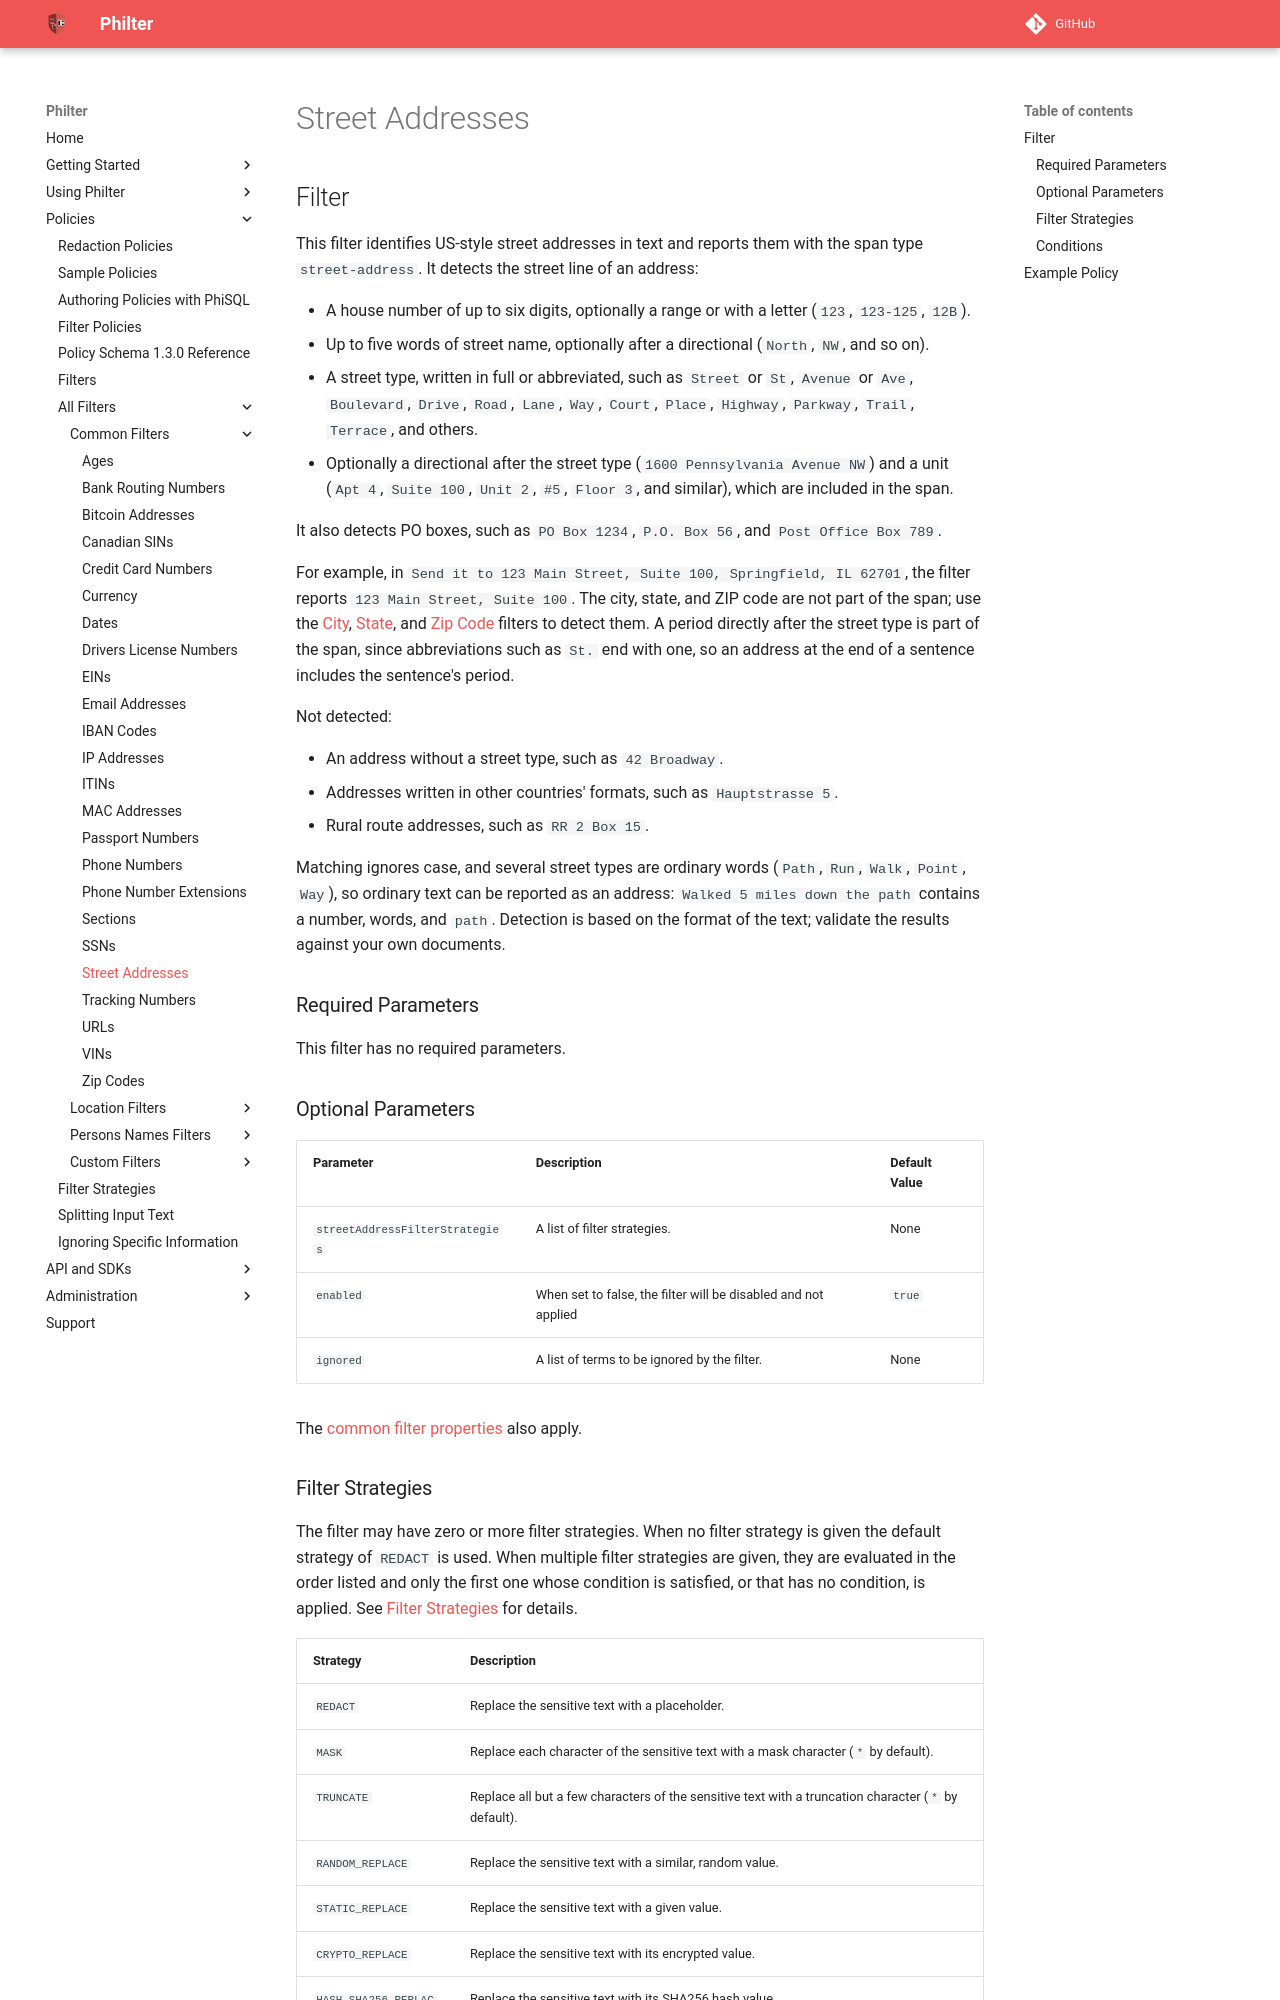

repository: philterd/philter · page: 4.0.2/policies/filters/common_filters/street-address.html · generator: mkdocs

# Street Addresses

## Filter

This filter identifies US-style street addresses in text and reports them with the span type `street-address`. It detects the street line of an address:

* A house number of up to six digits, optionally a range or with a letter (`123`, `123-125`, `12B`).
* Up to five words of street name, optionally after a directional (`North`, `NW`, and so on).
* A street type, written in full or abbreviated, such as `Street` or `St`, `Avenue` or `Ave`, `Boulevard`, `Drive`, `Road`, `Lane`, `Way`, `Court`, `Place`, `Highway`, `Parkway`, `Trail`, `Terrace`, and others.
* Optionally a directional after the street type (`1600 Pennsylvania Avenue NW`) and a unit (`Apt 4`, `Suite 100`, `Unit 2`, `#5`, `Floor 3`, and similar), which are included in the span.

It also detects PO boxes, such as `PO Box 1234`, `P.O. Box 56`, and `Post Office Box 789`.

For example, in `Send it to 123 Main Street, Suite 100, Springfield, IL 62701`, the filter reports `123 Main Street, Suite 100`. The city, state, and ZIP code are not part of the span; use the [City](../locations/cities.md), [State](../locations/states.md), and [Zip Code](zip-codes.md) filters to detect them. A period directly after the street type is part of the span, since abbreviations such as `St.` end with one, so an address at the end of a sentence includes the sentence's period.

Not detected:

* An address without a street type, such as `42 Broadway`.
* Addresses written in other countries' formats, such as `Hauptstrasse 5`.
* Rural route addresses, such as `RR 2 Box 15`.

Matching ignores case, and several street types are ordinary words (`Path`, `Run`, `Walk`, `Point`, `Way`), so ordinary text can be reported as an address: `Walked 5 miles down the path` contains a number, words, and `path`. Detection is based on the format of the text; validate the results against your own documents.

### Required Parameters

This filter has no required parameters.

### Optional Parameters

| Parameter | Description | Default Value |
| --- | --- | --- |
| `streetAddressFilterStrategies` | A list of filter strategies. | None |
| `enabled` | When set to false, the filter will be disabled and not applied | `true` |
| `ignored` | A list of terms to be ignored by the filter. | None |

The [common filter properties](../../policy_schema.md#common-filter-properties) also apply.
